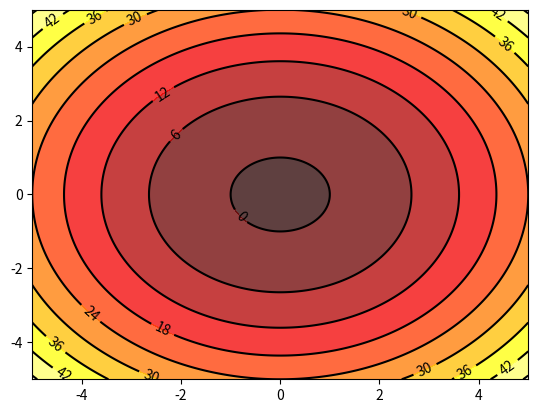

Reproduce this figure in Python.
# -*- coding: utf-8 -*-
"""
绘制登高线图
"""
import matplotlib.pyplot as plt
import numpy as np

# 定义等高线高度函数
# def f(x, y):
#    return (1 - x / 2 + x ** 5 + y ** 3) * np.exp(- x ** 2 - y ** 2)

def f(x, y):
    return x**2 + y**2 - 1

# 数据数目
n = 256
# 定义x, y
x = np.linspace(-5, 5, n)
y = np.linspace(-5, 5, n)

# 生成网格数据
X, Y = np.meshgrid(x, y)


# 填充等高线的颜色, 8是等高线分为几部分
plt.contourf(X, Y, f(X, Y), 8, alpha = 0.75, cmap = plt.cm.hot)
# 绘制等高线
C = plt.contour(X, Y, f(X, Y), 8, colors = 'black', linewidth = 0.5)
# 绘制等高线数据
plt.clabel(C, inline = True, fontsize = 10)

# 去除坐标轴
#plt.xticks(())
#plt.yticks(())
plt.show()
